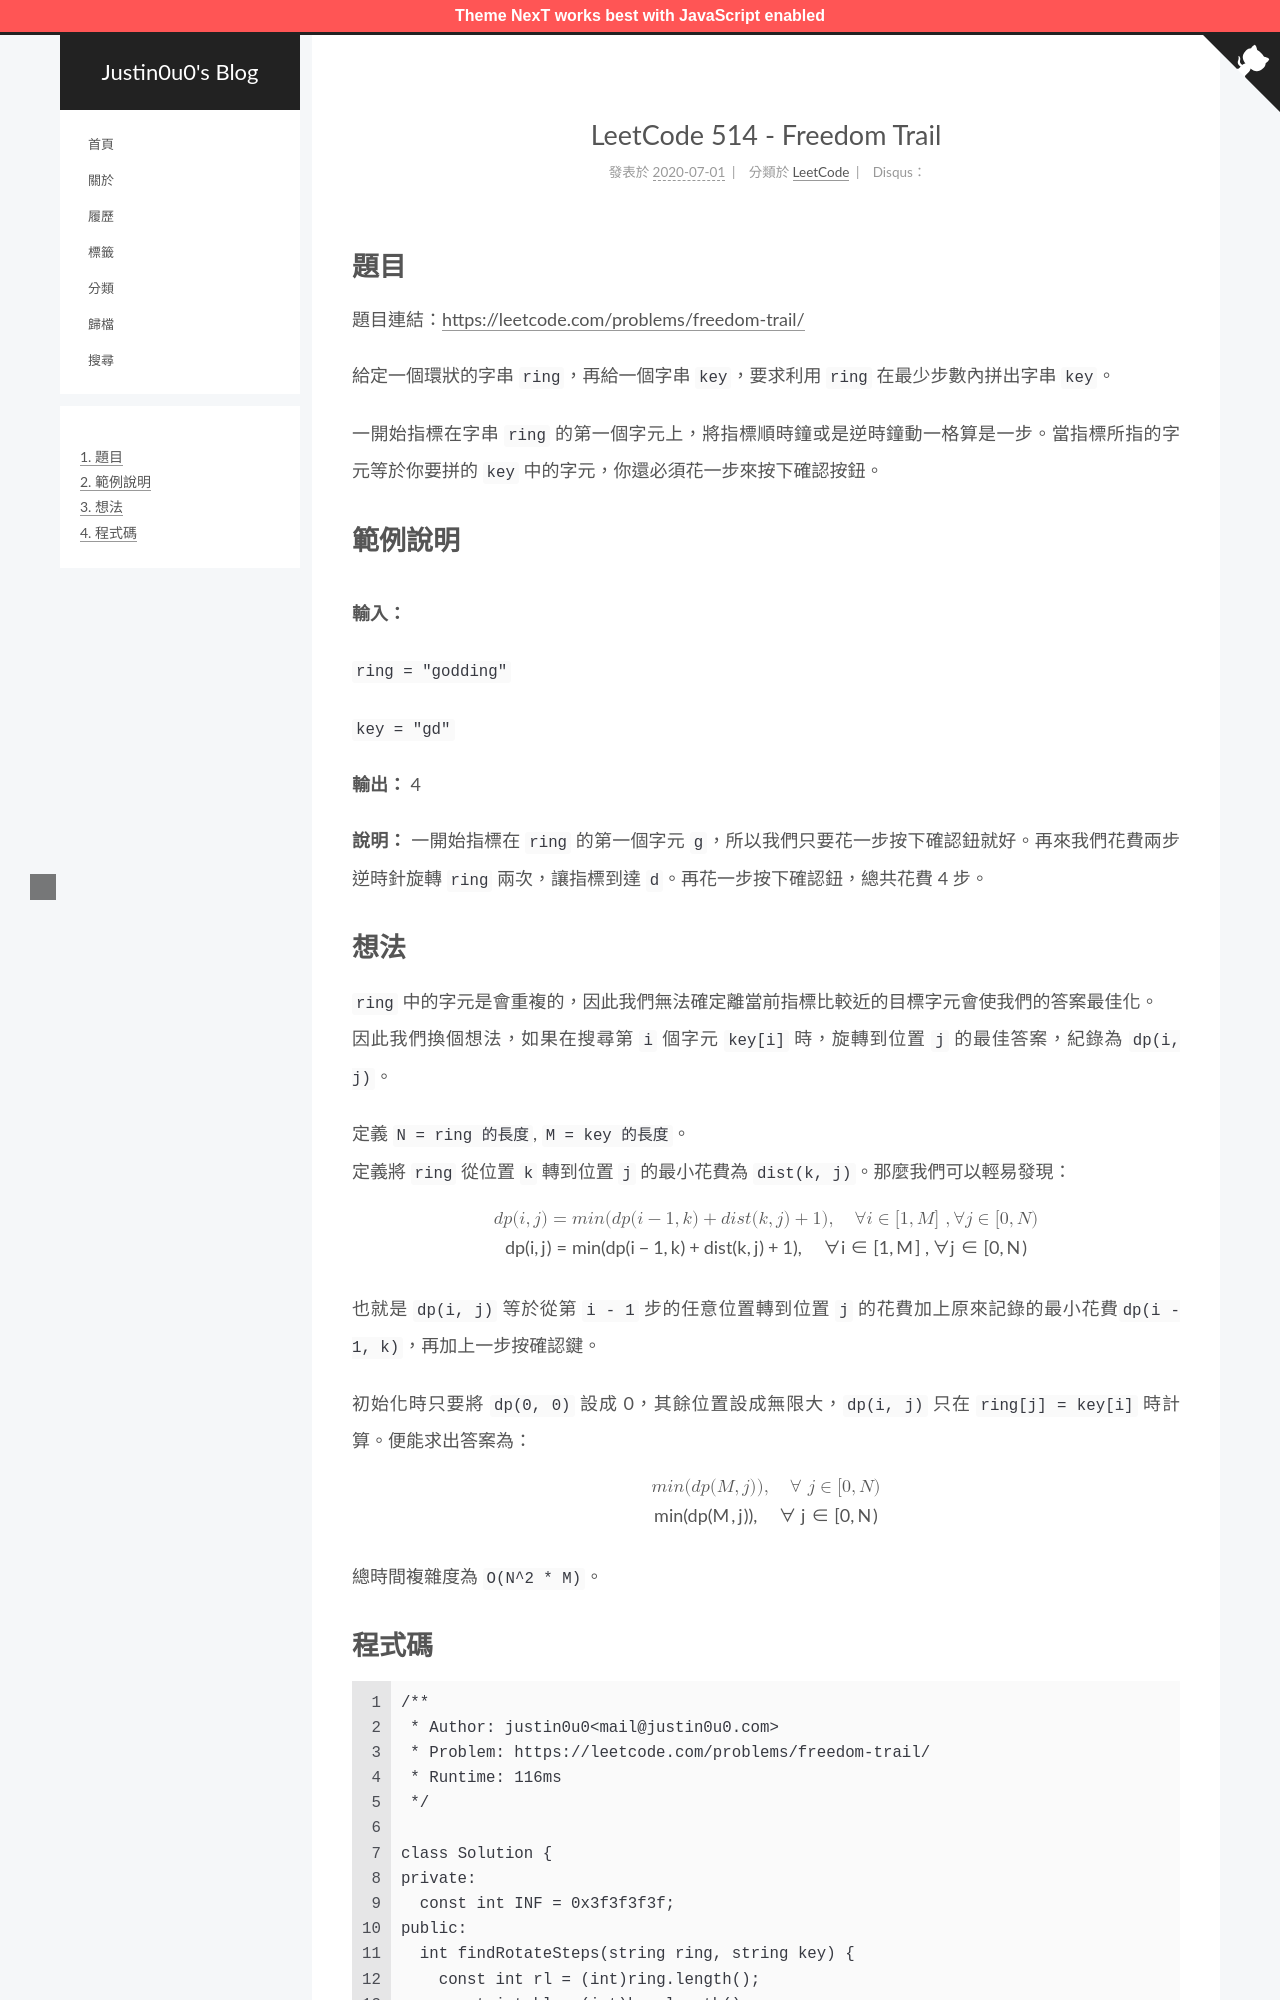

repository: justin0u0/blog · page: LeetCode-Freedom-Trail/index.html · generator: jekyll

---
title: LeetCode 514 - Freedom Trail
date: 2020-07-01 21:28:09
tags:
  - LeetCode
  - 動態規劃（Dynamic Programming, DP）
mathjax: true
categories: LeetCode
---

# 題目
題目連結：[https://leetcode.com/problems/freedom-trail/](https://leetcode.com/problems/freedom-trail/)

給定一個環狀的字串 `ring`，再給一個字串 `key`，要求利用 `ring` 在最少步數內拼出字串 `key`。

一開始指標在字串 `ring` 的第一個字元上，將指標順時鐘或是逆時鐘動一格算是一步。當指標所指的字元等於你要拼的 `key` 中的字元，你還必須花一步來按下確認按鈕。

# 範例說明
<img src="/assets/LeetCode-Freedom-Trail/freedom-trail-ring.jpg" width="30%" />

<!-- more -->

**輸入：**

`ring = "godding"`

`key = "gd"`

**輸出：** 4

**說明：** 一開始指標在 `ring` 的第一個字元 `g`，所以我們只要花一步按下確認鈕就好。再來我們花費兩步逆時針旋轉 `ring` 兩次，讓指標到達 `d`。再花一步按下確認鈕，總共花費 4 步。

# 想法
`ring` 中的字元是會重複的，因此我們無法確定離當前指標比較近的目標字元會使我們的答案最佳化。
因此我們換個想法，如果在搜尋第 `i` 個字元 `key[i]` 時，旋轉到位置 `j` 的最佳答案，紀錄為 `dp(i, j)`。

定義 `N = ring 的長度`, `M = key 的長度`。
定義將 `ring` 從位置 `k` 轉到位置 `j` 的最小花費為 `dist(k, j)`。那麼我們可以輕易發現：
$$dp(i, j) = min(dp(i - 1,k)+dist(k,j)+1), \quad \forall i \in [1, M]\ ,\forall j \in [0, N) $$
也就是 `dp(i, j)` 等於從第 `i - 1` 步的任意位置轉到位置 `j` 的花費加上原來記錄的最小花費`dp(i - 1, k)`，再加上一步按確認鍵。

初始化時只要將 `dp(0, 0)` 設成 0，其餘位置設成無限大，`dp(i, j)` 只在 `ring[j] = key[i]` 時計算。便能求出答案為：
$$min(dp(M, j)), \quad \forall\ j \in [0, N)$$

總時間複雜度為 `O(N^2 * M)`。
